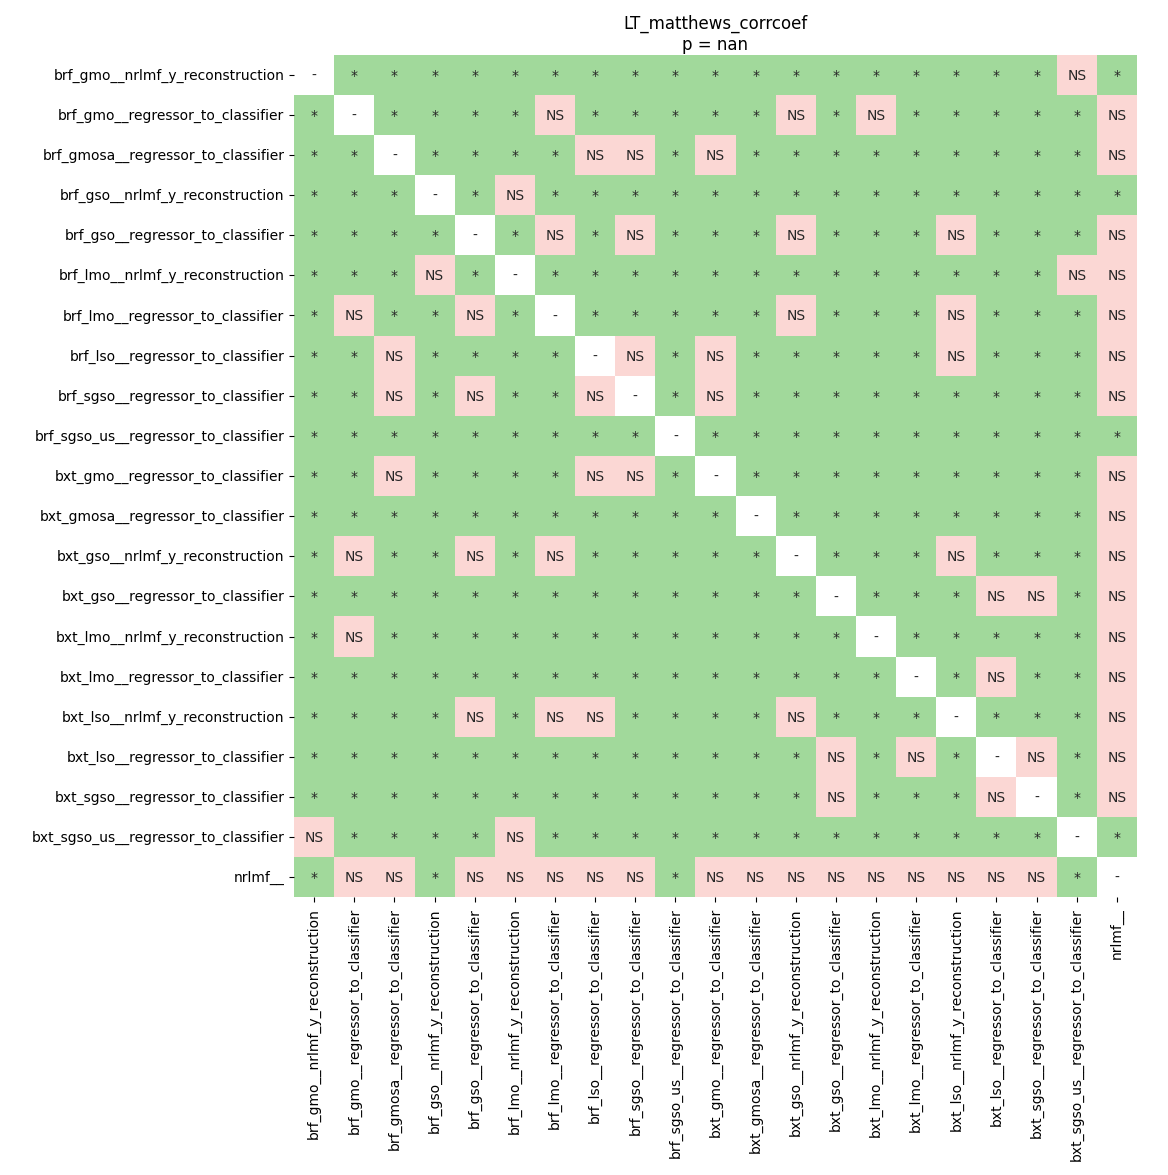

The file beside this chart, header and first rows:
	brf_gmo__nrlmf_y_reconstruction	brf_gmo__regressor_to_classifier	brf_gmosa__regressor_to_classifier	brf_gso__nrlmf_y_reconstruction	brf_gso__regressor_to_classifier	brf_lmo__nrlmf_y_reconstruction	brf_lmo__regressor_to_classifier	brf_lso__regressor_to_classifier	brf_sgso__regressor_to_classifier	brf_sgso_us__regressor_to_classifier	bxt_gmo__regressor_to_classifier	bxt_gmosa__regressor_to_classifier	bxt_gso__nrlmf_y_reconstruction	bxt_gso__regressor_to_classifier	bxt_lmo__nrlmf_y_reconstruction	bxt_lmo__regressor_to_classifier	bxt_lso__nrlmf_y_reconstruction	bxt_lso__regressor_to_classifier	bxt_sgso__regressor_to_classifier	bxt_sgso_us__regressor_to_classifier	nrlmf__
brf_gmo__nrlmf_y_reconstruction	1.0	0.01109	0.01109	0.01109	0.01109	0.01109	0.01109	0.01109	0.01109	0.02294	0.01109	0.01109	0.01109	0.01109	0.01109	0.01109	0.01109	0.01109	0.01109	0.4102	0.01109
brf_gmo__regressor_to_classifier	0.01109	1.0	0.02103	0.01109	0.04825	0.01109	0.1248	0.04825	0.0302	0.01109	0.01109	0.01109	0.2778	0.01109	0.3365	0.01109	0.04825	0.01109	0.01109	0.01109	0.1248
brf_gmosa__regressor_to_classifier	0.01109	0.02103	1.0	0.01109	0.01109	0.01109	0.01109	0.06563	0.9498	0.01109	0.7603	0.01109	0.01109	0.01109	0.01109	0.01109	0.02103	0.0302	0.01109	0.01109	0.7603
brf_gso__nrlmf_y_reconstruction	0.01109	0.01109	0.01109	1.0	0.01109	0.2903	0.01109	0.01109	0.01109	0.01109	0.01109	0.01109	0.01109	0.01109	0.01109	0.01109	0.01109	0.01109	0.01109	0.0302	0.04825
brf_gso__regressor_to_classifier	0.01109	0.04825	0.01109	0.01109	1.0	0.01109	0.7603	0.04825	0.06563	0.01109	0.01109	0.01109	0.4914	0.01109	0.01109	0.01109	0.9498	0.02103	0.01109	0.01109	0.1248
brf_lmo__nrlmf_y_reconstruction	0.01109	0.01109	0.01109	0.2903	0.01109	1.0	0.01109	0.01109	0.01109	0.01109	0.01109	0.01109	0.01109	0.01109	0.01109	0.01109	0.01109	0.01109	0.01109	0.1248	0.06563
brf_lmo__regressor_to_classifier	0.01109	0.1248	0.01109	0.01109	0.7603	0.01109	1.0	0.01109	0.02103	0.01109	0.01109	0.01109	0.1248	0.01109	0.01109	0.01109	0.6098	0.01109	0.01109	0.01109	0.2778
brf_lso__regressor_to_classifier	0.01109	0.04825	0.06563	0.01109	0.04825	0.01109	0.01109	1.0	0.2344	0.01109	0.06563	0.01109	0.01109	0.01109	0.01109	0.01109	0.06563	0.02103	0.01109	0.01109	0.7603
brf_sgso__regressor_to_classifier	0.01109	0.0302	0.9498	0.01109	0.06563	0.01109	0.02103	0.2344	1.0	0.01109	0.9498	0.01109	0.0302	0.01109	0.02103	0.01109	0.0302	0.01109	0.01109	0.01109	0.9498
brf_sgso_us__regressor_to_classifier	0.02294	0.01109	0.01109	0.01109	0.01109	0.01109	0.01109	0.01109	0.01109	1.0	0.01109	0.01109	0.01109	0.01109	0.01109	0.01109	0.01109	0.01109	0.01109	0.01109	0.01109
bxt_gmo__regressor_to_classifier	0.01109	0.01109	0.7603	0.01109	0.01109	0.01109	0.01109	0.06563	0.9498	0.01109	1.0	0.01109	0.01109	0.01109	0.01109	0.04825	0.01109	0.02103	0.01109	0.01109	1.0
bxt_gmosa__regressor_to_classifier	0.01109	0.01109	0.01109	0.01109	0.01109	0.01109	0.01109	0.01109	0.01109	0.01109	0.01109	1.0	0.01109	0.02298	0.01109	0.01109	0.01109	0.04825	0.02103	0.01109	0.1248
bxt_gso__nrlmf_y_reconstruction	0.01109	0.2778	0.01109	0.01109	0.4914	0.01109	0.1248	0.01109	0.0302	0.01109	0.01109	0.01109	1.0	0.01109	0.01109	0.01109	0.2778	0.01109	0.01109	0.01109	0.1248
bxt_gso__regressor_to_classifier	0.01109	0.01109	0.01109	0.01109	0.01109	0.01109	0.01109	0.01109	0.01109	0.01109	0.01109	0.02298	0.01109	1.0	0.01109	0.01109	0.01109	0.7603	0.7603	0.01109	0.3365
bxt_lmo__nrlmf_y_reconstruction	0.01109	0.3365	0.01109	0.01109	0.01109	0.01109	0.01109	0.01109	0.02103	0.01109	0.01109	0.01109	0.01109	0.01109	1.0	0.01109	0.01109	0.01109	0.01109	0.01109	0.1248
bxt_lmo__regressor_to_classifier	0.01109	0.01109	0.01109	0.01109	0.01109	0.01109	0.01109	0.01109	0.01109	0.01109	0.04825	0.01109	0.01109	0.01109	0.01109	1.0	0.01109	0.1685	0.01109	0.01109	0.676
bxt_lso__nrlmf_y_reconstruction	0.01109	0.04825	0.02103	0.01109	0.9498	0.01109	0.6098	0.06563	0.0302	0.01109	0.01109	0.01109	0.2778	0.01109	0.01109	0.01109	1.0	0.01109	0.01109	0.01109	0.1248
bxt_lso__regressor_to_classifier	0.01109	0.01109	0.0302	0.01109	0.02103	0.01109	0.01109	0.02103	0.01109	0.01109	0.02103	0.04825	0.01109	0.7603	0.01109	0.1685	0.01109	1.0	0.3365	0.01109	0.3365
bxt_sgso__regressor_to_classifier	0.01109	0.01109	0.01109	0.01109	0.01109	0.01109	0.01109	0.01109	0.01109	0.01109	0.01109	0.02103	0.01109	0.7603	0.01109	0.01109	0.01109	0.3365	1.0	0.01109	0.3365
bxt_sgso_us__regressor_to_classifier	0.4102	0.01109	0.01109	0.0302	0.01109	0.1248	0.01109	0.01109	0.01109	0.01109	0.01109	0.01109	0.01109	0.01109	0.01109	0.01109	0.01109	0.01109	0.01109	1.0	0.01109
nrlmf__	0.01109	0.1248	0.7603	0.04825	0.1248	0.06563	0.2778	0.7603	0.9498	0.01109	1.0	0.1248	0.1248	0.3365	0.1248	0.676	0.1248	0.3365	0.3365	0.01109	1.0
